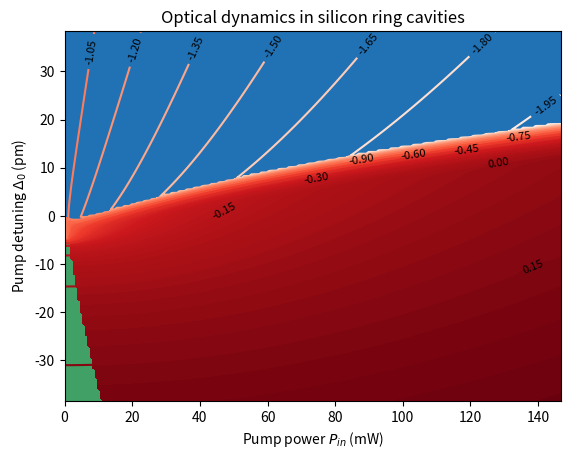

Here is the Python script that generated this plot:
# -*- coding: utf-8 -*-
"""
Created on Tue Apr 26 13:05:21 2022

@author: menglong He, Germany
"""

import numpy as np
import pandas as pd
import matplotlib.pyplot as plt

eta = 1
Aeff = 1e-9
radius = 50e-4
theta = 0.01
alpha_dB = 2
X_c = 1.5
c = 3e10                             
ng = 3.6 
gamma = 3.1e-9
vg = c/ng                         
mua = 25 
r = 0.189
X_th = 0.34
Tau_th = 0.04 * 1e-6  
Lambda_rp = 1550e-7
wr = 2 * np.pi * c / Lambda_rp       
delta_T = 1.8e-4*(wr/c) 


def Linear_response(r1,alpha_dB1):
    alpha1 = 10**(alpha_dB1/10)
    return alpha1 - 1

def photonlifetime(r2,theta2,alpha_dB1):
    r2 = r2
    tR   = (2 * np.pi * r2) / vg
    L = 2*np.pi*r2
    Loss = Linear_response(r2,alpha_dB1)*L + theta2
    return  tR/Loss

tau_ph1 = photonlifetime(radius, theta, alpha_dB)
   
def silicon_ring_cavity0 (delta, s):
    
    tR = (2 * np.pi * radius) / vg
    temp = X_th*Tau_th/(2*tau_ph1)
    a = r 
    b = X_c/mua
    c = (X_c -(r*temp))
    d = 2*X_c/mua*temp
    p7 = (d**2)
    p6 = 2*c*d
    p5 = (b**2) + (c**2) + (2*d)
    p4 = (2*a*b) - (2*delta*d) - (2*c)
    p3 = (a**2) + (2*b) + 1 + (2*delta*c)
    p2 = (2*a) - (2*delta)
    p1 = 1 + (delta**2)
    p0 = -(s**2)
    p = [p7,p6,p5,p4,p3,p2,p1,p0]
    
    # a = r
    # b = X_c/mua 
    # c = delta
    # d = -1
    # e = X_c
    # f = ((X_th * Tau_th) /(2*tau_ph1))*r
    # g = ((X_th * Tau_th) /(2*tau_ph1)) * 2* X_c / mua
    # p = [(g**2),(2*f*g)+(2*e*g),(2*e*f)+(2*d*g)+(e**2)+(f**2)+(b**2),(2*d*f)+(2*d*e)+(2*g*c)+(2*a*b),(2*c*f) + (2*e*c)*(d**2)+(2*b)+(a**2),(2*c*d)+(2*a),(c**2) + (1), -s]
    Solution = np.roots(p)
    Solution1 = np.array([ num for num in Solution if np.angle(num) == 0 ])
    flag1 = len(Solution1)
    if flag1 != 1:
        return 0
    else:
        x = Solution1[0]
        phase = delta - (2*x) + (X_c*(x**2))
        if np.sign(eta) == np.sign(phase):
            k = np.sqrt(abs(phase))
        else:
            k = 0
        D = (1 + (r**2))*(x**2) - ((phase) - (eta*(k**2)))**2
        if D < 0:
            return 1
        else:
            g = -1 - (2*r*x) - (X_c*(x**2)/mua) + np.sqrt(D)
            if g < 0:
                return 3
            else:
                return 2
    
def silicon_ring_cavity1 (delta, s):
    
    tR = (2 * np.pi * radius) / vg
    temp = X_th*Tau_th/(2*tau_ph1)
    a = r 
    b = X_c/mua
    c = (X_c -(r*temp))
    d = 2*X_c/mua*temp
    p7 = (d**2)
    p6 = 2*c*d
    p5 = (b**2) + (c**2) + (2*d)
    p4 = (2*a*b) - (2*delta*d) - (2*c)
    p3 = (a**2) + (2*b) + 1 + (2*delta*c)
    p2 = (2*a) - (2*delta)
    p1 = 1 + (delta**2)
    p0 = -(s**2)
    p = [p7,p6,p5,p4,p3,p2,p1,p0]
    
    # a = r
    # b = X_c/mua 
    # c = delta
    # d = -1
    # e = X_c
    # f = ((X_th * Tau_th) /(2*tau_ph1))*r
    # g = ((X_th * Tau_th) /(2*tau_ph1)) * 2* X_c / mua
    # p = [(g**2),(2*f*g)+(2*e*g),(2*e*f)+(2*d*g)+(e**2)+(f**2)+(b**2),(2*d*f)+(2*d*e)+(2*g*c)+(2*a*b),(2*c*f) + (2*e*c)*(d**2)+(2*b)+(a**2),(2*c*d)+(2*a),(c**2) + (1), -s]
    Solution = np.roots(p)
    Solution1 = np.array([ num for num in Solution if np.angle(num) == 0 ])
    flag1 = len(Solution1)
 
    x = max(Solution1)
    phase = delta - (2*x) + (X_c*(x**2))
    if np.sign(eta) == np.sign(phase):
        k = np.sqrt(abs(phase))
    else:
        k = 0
    D = (1 + (r**2))*(x**2) - ((phase) - (eta*(k**2)))**2
    g = -1 - (2*r*x) - (X_c*(x**2)/mua) + np.sqrt(D)
    g = np.real(g)
    return g
        # if g < 0:
        #     return "NaN"
        # else:
        #     return g

            
def silicon_ring_cavity2 (delta, s):
    
    tR = (2 * np.pi * radius) / vg
    temp = X_th*Tau_th/(2*tau_ph1)
    a = r 
    b = X_c/mua
    c = (X_c -(r*temp))
    d = 2*X_c/mua*temp
    p7 = (d**2)
    p6 = 2*c*d
    p5 = (b**2) + (c**2) + (2*d)
    p4 = (2*a*b) - (2*delta*d) - (2*c)
    p3 = (a**2) + (2*b) + 1 + (2*delta*c)
    p2 = (2*a) - (2*delta)
    p1 = 1 + (delta**2)
    p0 = -(s**2)
    p = [p7,p6,p5,p4,p3,p2,p1,p0]
    # a = r
    # b = X_c/mua 
    # c = delta
    # d = -1
    # e = X_c
    # f = ((X_th * Tau_th) /(2*tau_ph1))*r
    # g = ((X_th * Tau_th) /(2*tau_ph1)) * 2* X_c / mua
    # p = [(g**2),(2*f*g)+(2*e*g),(2*e*f)+(2*d*g)+(e**2)+(f**2)+(b**2),(2*d*f)+(2*d*e)+(2*g*c)+(2*a*b),(2*c*f) + (2*e*c)*(d**2)+(2*b)+(a**2),(2*c*d)+(2*a),(c**2) + (1), -s]
    Solution = np.roots(p)
    Solution1 = np.array([ num for num in Solution if np.angle(num) == 0 ])
    flag1 = len(Solution1)
    if flag1 != 1:
        return 1
    else:
        x = Solution1[0]
        phase = delta - (2*x) + (X_c*(x**2))
        if np.sign(eta) == np.sign(phase):
            k = np.sqrt(abs(phase))
        else:
            k = 0
        D = (1 + (r**2))*(x**2) - ((phase) - (eta*(k**2)))**2
        if D < 0:
            return "NaN"
        else:
            g = -1 - (2*r*x) - (X_c*(x**2)/mua) + np.sqrt(D)
            if g < 0:
                return "NaN"
            else:
                return "NaN"

def silicon_ring_cavity3 (delta, s):
    
    tR = (2 * np.pi * radius) / vg
    temp = X_th*Tau_th/(2*tau_ph1)
    a = r 
    b = X_c/mua
    c = (X_c -(r*temp))
    d = 2*X_c/mua*temp
    p7 = (d**2)
    p6 = 2*c*d
    p5 = (b**2) + (c**2) + (2*d)
    p4 = (2*a*b) - (2*delta*d) - (2*c)
    p3 = (a**2) + (2*b) + 1 + (2*delta*c)
    p2 = (2*a) - (2*delta)
    p1 = 1 + (delta**2)
    p0 = -(s**2)
    p = [p7,p6,p5,p4,p3,p2,p1,p0]
    
    # a = r
    # b = X_c/mua 
    # c = delta
    # d = -1
    # e = X_c
    # f = ((X_th * Tau_th) /(2*tau_ph1))*r
    # g = ((X_th * Tau_th) /(2*tau_ph1)) * 2* X_c / mua
    # p = [(g**2),(2*f*g)+(2*e*g),(2*e*f)+(2*d*g)+(e**2)+(f**2)+(b**2),(2*d*f)+(2*d*e)+(2*g*c)+(2*a*b),(2*c*f) + (2*e*c)*(d**2)+(2*b)+(a**2),(2*c*d)+(2*a),(c**2) + (1), -s]
    Solution = np.roots(p)
    Solution1 = np.array([ num for num in Solution if np.angle(num) == 0 ])
    flag1 = len(Solution1)
    if flag1 != 1:
        return "NaN"
    else:
        x = Solution1[0]
        phase = delta - (2*x) + (X_c*(x**2))
        if np.sign(eta) == np.sign(phase):
            k = np.sqrt(abs(phase))
        else:
            k = 0
        D = (1 + (r**2))*(x**2) - ((phase) - (eta*(k**2)))**2
        if D < 0:
            return 0
        else:
            g = -1 - (2*r*x) - (X_c*(x**2)/mua) + np.sqrt(D)
            if g < 0:
                return "NaN"
            else:
                return "NaN"
            
def silicon_ring_cavity4 (delta, s):
    
    tR = (2 * np.pi * radius) / vg
    temp = X_th*Tau_th/(2*tau_ph1)
    a = r 
    b = X_c/mua
    c = (X_c -(r*temp))
    d = 2*X_c/mua*temp
    p7 = (d**2)
    p6 = 2*c*d
    p5 = (b**2) + (c**2) + (2*d)
    p4 = (2*a*b) - (2*delta*d) - (2*c)
    p3 = (a**2) + (2*b) + 1 + (2*delta*c)
    p2 = (2*a) - (2*delta)
    p1 = 1 + (delta**2)
    p0 = -(s**2)
    p = [p7,p6,p5,p4,p3,p2,p1,p0]
    
    # a = r
    # b = X_c/mua 
    # c = delta
    # d = -1
    # e = X_c
    # f = ((X_th * Tau_th) /(2*tau_ph1))*r
    # g = ((X_th * Tau_th) /(2*tau_ph1)) * 2* X_c / mua
    # p = [(g**2),(2*f*g)+(2*e*g),(2*e*f)+(2*d*g)+(e**2)+(f**2)+(b**2),(2*d*f)+(2*d*e)+(2*g*c)+(2*a*b),(2*c*f) + (2*e*c)*(d**2)+(2*b)+(a**2),(2*c*d)+(2*a),(c**2) + (1), -s]
    Solution = np.roots(p)
    Solution1 = np.array([ num for num in Solution if np.angle(num) == 0 ])
    flag1 = len(Solution1)
    if flag1 != 1:
        return "NaN"
    else:
        x = Solution1[0]
        phase = delta - (2*x) + (X_c*(x**2))
        if np.sign(eta) == np.sign(phase):
            k = np.sqrt(abs(phase))
        else:
            k = 0
        D = (1 + (r**2))*(x**2) - ((phase) - (eta*(k**2)))**2
        if D < 0:
            return 0
        else:
            g = -1 - (2*r*x) - (X_c*(x**2)/mua) + np.sqrt(D)
            if g < 0:
                return "NaN"
            else:
                return "NaN"
            
Delta_pump = np.linspace(-8,8,200)       # The pump power as control power
Pump1_powers =np.linspace(0,50,200)       # The pump power as control power
z1 = np.empty((len(Pump1_powers),len(Delta_pump)))
z2 = np.empty((len(Pump1_powers),len(Delta_pump)))
z3 = np.empty((len(Pump1_powers),len(Delta_pump)))
z4 = np.empty((len(Pump1_powers),len(Delta_pump)))

for i in range(0,len(Delta_pump)):
    for j in range(0,len(Pump1_powers)):
        z1[i][j] = (silicon_ring_cavity1(Delta_pump[i],Pump1_powers[j]))
        z2[i][j] = (silicon_ring_cavity2(Delta_pump[i],Pump1_powers[j]))
        z3[i][j] = (silicon_ring_cavity3(Delta_pump[i],Pump1_powers[j]))
        z4[i][j] = (silicon_ring_cavity4(Delta_pump[i],Pump1_powers[j]))

tR = (2 * np.pi * radius) / vg
loss = Linear_response(radius,alpha_dB)*2*np.pi*radius
tau_ph = photonlifetime(radius,theta,alpha_dB)
warning = (8*theta*gamma*vg*(tau_ph**3))
normal_in = ((tR**2)/warning)**(0.5)

for i in range(0,len(Delta_pump)):
    Delta_pump[i] = (1550e-7 - 2*np.pi*c/(wr - (Delta_pump[i] / (2*tau_ph))))*1e10
for i in range(0,len(Pump1_powers)):
    Pump1_powers[i] = (Pump1_powers[i]*(normal_in**2)*Aeff*1e3)
    
X, Y = np.meshgrid(Pump1_powers,Delta_pump)
plt.figure(1)
Z1 = z1
Z2 = z2      
Z3 = z3      
Z4 = z4      

# cs11 = plt.contourf(X, Y, Z1,cmap="Reds")
cs1 = plt.contourf(X, Y, Z1,alpha=1,cmap="Reds",levels=100)
cs11 = plt.contour(X, Y, Z1,alpha=1,cmap="Reds",levels=16)
plt.clabel(cs11, fontsize=8, colors="black")
cs2 = plt.contourf(X, Y, Z2,cmap="summer")
cs3 = plt.contourf(X, Y, Z3,alpha= 1,cmap="Blues_r")

plt.ylabel(r"Pump detuning $\Delta_{0}$ (pm)")
plt.xlabel(r"Pump power $P_{in}$ (mW)")
plt.title(r"Optical dynamics in silicon ring cavities")
plt.savefig("silicon112.png",dpi=1000,bbox_inches='tight')
plt.show()